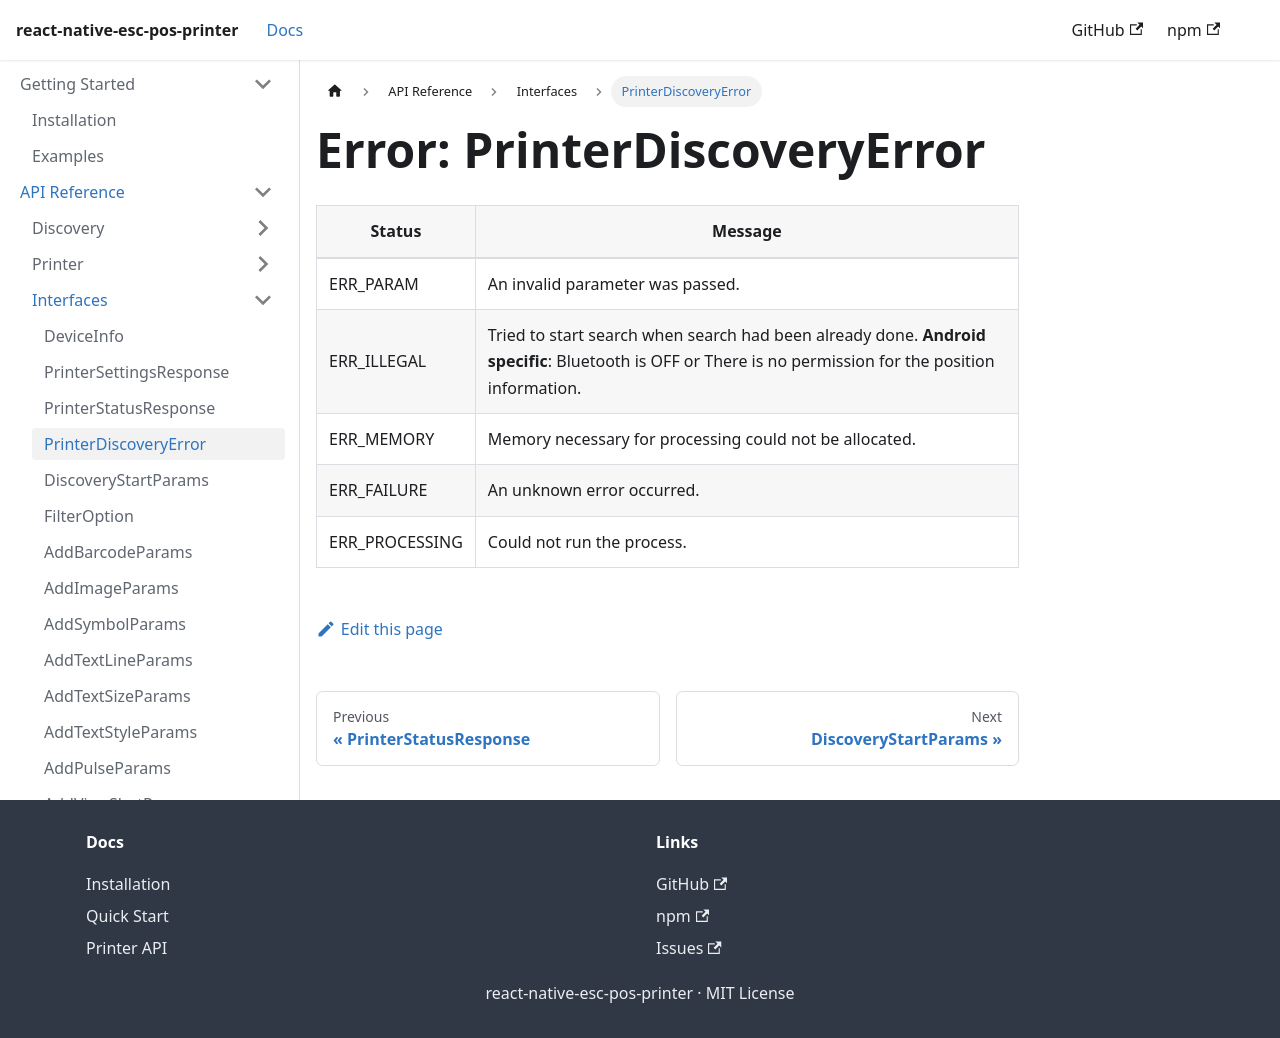

repository: tr3v3r/react-native-esc-pos-printer · page: docs/interfaces/printerDiscoveryError.html · generator: docusaurus

# Error: PrinterDiscoveryError

| **Status** | **Message** |
| --- | --- |
| ERR_PARAM | An invalid parameter was passed. |
| ERR_ILLEGAL |Tried to start search when search had been already done. **Android specific**: Bluetooth is OFF or There is no permission for the position information. |
| ERR_MEMORY | Memory necessary for processing could not be allocated. |
| ERR_FAILURE | An unknown error occurred. |
| ERR_PROCESSING |Could not run the process. |
